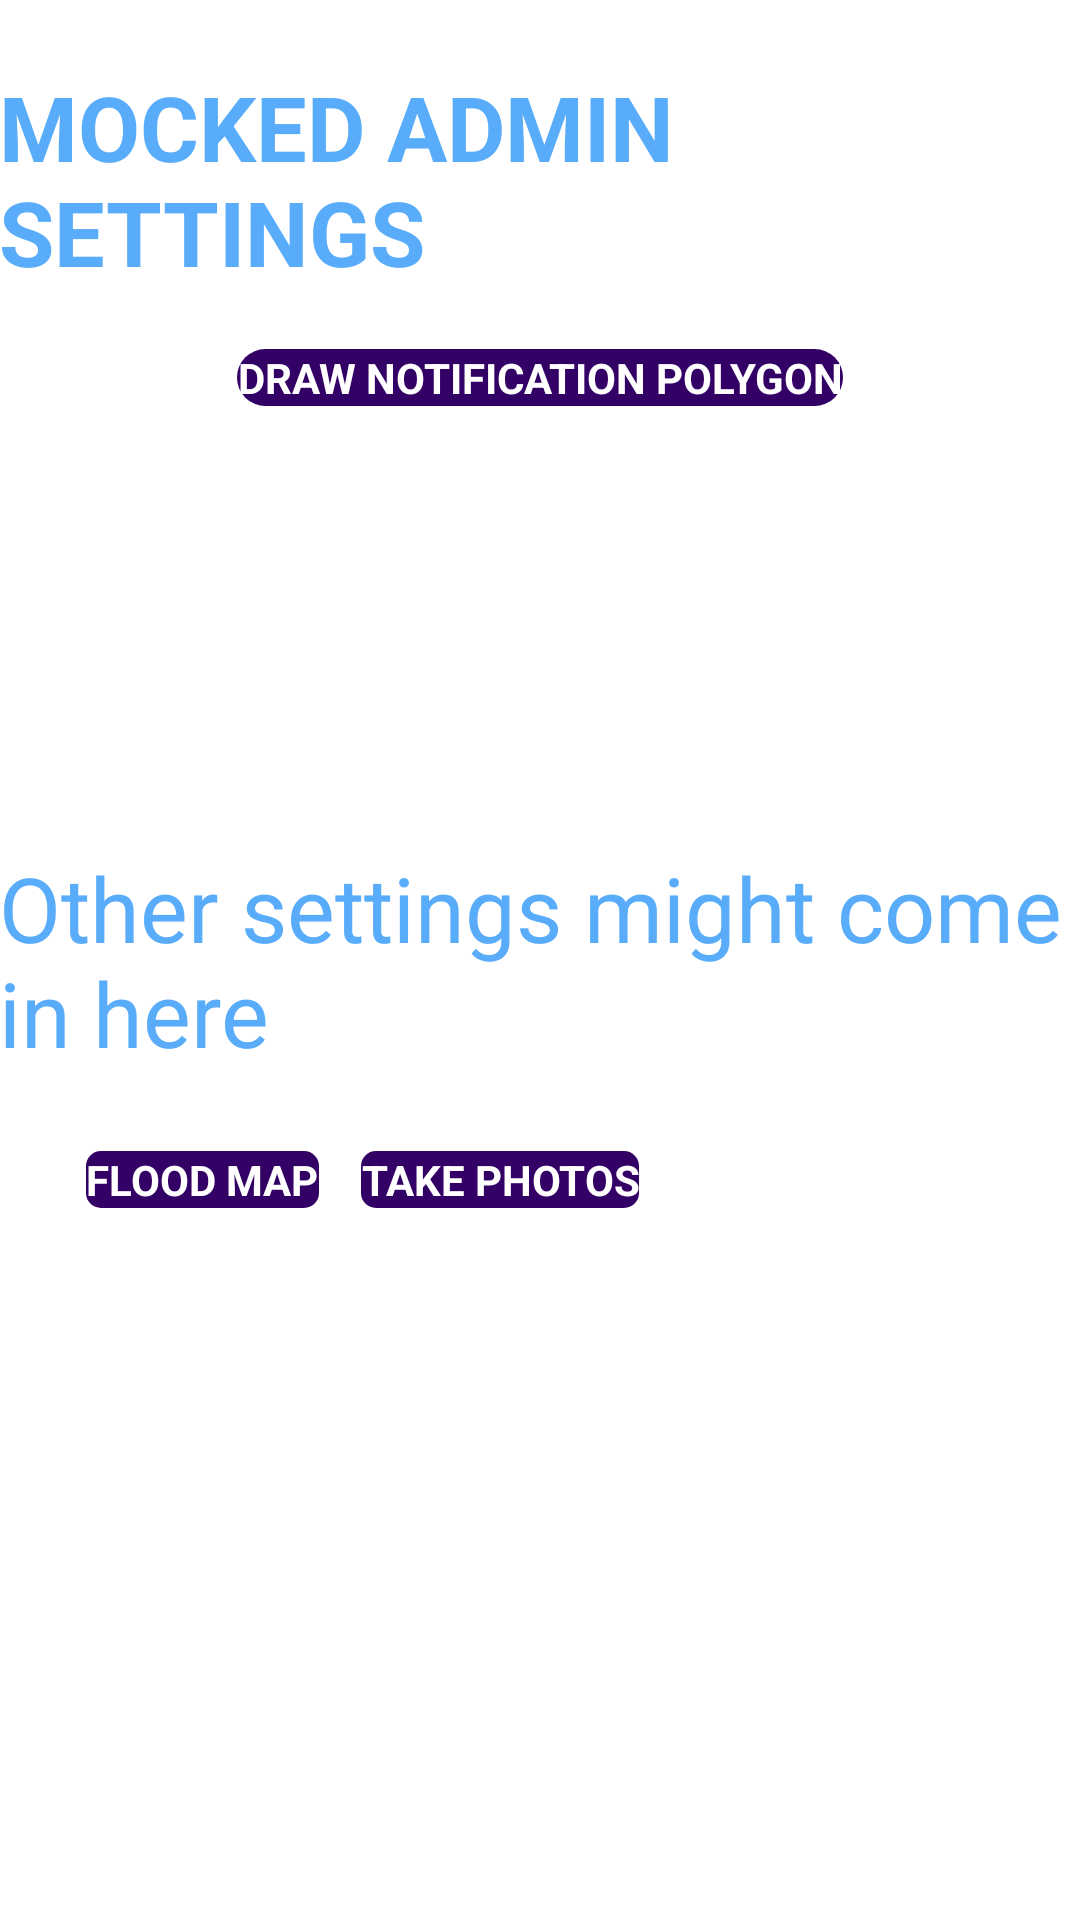

The Android layout XML behind this screen, and the referenced resources:
<!-- AndroidManifest.xml: application theme AppTheme -->
<!-- res/layout/activity_main.xml -->
<RelativeLayout xmlns:android="http://schemas.android.com/apk/res/android"
    xmlns:tools="http://schemas.android.com/tools"
    android:layout_width="match_parent"
    android:layout_height="match_parent"
    android:paddingBottom="@dimen/activity_vertical_margin"
    android:paddingLeft="@dimen/activity_horizontal_margin"
    android:paddingRight="@dimen/activity_horizontal_margin"
    android:paddingTop="@dimen/activity_vertical_margin"
    tools:context=".MainActivity" >

    <TextView
        android:id="@+id/adminInfo1"
        android:layout_width="match_parent"
        android:layout_height="wrap_content"
        android:layout_alignParentTop="true"
        android:layout_centerHorizontal="true"
        android:layout_marginTop="22dp"
        android:text="@string/adminInfo1"
        android:textColor="#58ACFA"
        android:textSize="30sp"
        android:textStyle="bold" />

    <Button
        android:id="@+id/polygonMap"
        android:layout_width="wrap_content"
        android:layout_height="wrap_content"
        android:layout_below="@+id/adminInfo1"
        android:layout_centerHorizontal="true"
        android:layout_marginTop="19dp"
        android:background="@drawable/flood_map_button"
        android:text="@string/polygonMap"
        android:textColor="#FFFFFF" />

    <TextView
        android:id="@+id/adminInfo2"
        android:layout_width="wrap_content"
        android:layout_height="wrap_content"
        android:layout_alignLeft="@+id/adminInfo1"
        android:layout_centerVertical="true"
        android:text="@string/adminInfo2"
        android:textColor="#58ACFA"
        android:textSize="30sp" />
    
    
    
     <Button
        android:id="@+id/fldmap"
        android:layout_width="wrap_content"
        android:layout_height="wrap_content"
        android:layout_alignLeft="@+id/adminInfo2"
        android:layout_below="@+id/adminInfo2"
        android:background="@drawable/add_button"
         android:textColor="#FFFFFF"
        android:layout_marginLeft="29dp"
        android:layout_marginTop="26dp"
        android:text="@string/flood_map_button" />

         <Button
             android:id="@+id/photopreview"
             android:layout_width="wrap_content"
             android:layout_height="wrap_content"
             android:layout_alignBaseline="@+id/fldmap"
             android:layout_alignBottom="@+id/fldmap"
             android:layout_marginLeft="14dp"
             android:layout_toRightOf="@+id/fldmap"
             android:background="@drawable/add_button"
             android:text="@string/take_photo_button"
             android:textColor="#FFFFFF" />

</RelativeLayout>
<!-- resources referenced by this layout -->
<resources>
  <!-- drawable add_button (drawable-hdpi) -->
  <?xml version="1.0" encoding="utf-8"?>
  <shape xmlns:android="http://schemas.android.com/apk/res/android"
  android:shape="rectangle" android:padding="10dp">
  
   <solid android:color="#330066"/> 
      <corners
      
       android:bottomLeftRadius="5dp"
       android:topRightRadius="5dp"
       android:bottomRightRadius="5dp"
    android:topLeftRadius="5dp"/>
  </shape>
  <!-- drawable flood_map_button (drawable-hdpi) -->
  <?xml version="1.0" encoding="utf-8"?>
  <shape xmlns:android="http://schemas.android.com/apk/res/android"
  android:shape="rectangle" android:padding="10dp">
  
   <solid android:color="#330066"/> 
      <corners
       android:bottomRightRadius="10dp"
       android:bottomLeftRadius="10dp"
    android:topLeftRadius="10dp"
    android:topRightRadius="10dp"/>
  </shape>
  <string name="adminInfo1"><b>MOCKED ADMIN SETTINGS</b></string>
  <string name="adminInfo2">Other settings might come in here</string>
  <string name="flood_map_button"><b>FLOOD MAP</b></string>
  <string name="polygonMap"><b>DRAW NOTIFICATION POLYGON</b></string>
  <string name="take_photo_button"><b>TAKE PHOTOS</b></string>
  <style name="AppTheme" parent="AppBaseTheme">
          
      </style>
  <style name="AppBaseTheme" parent="android:Theme.Light">
          
      </style>
</resources>
